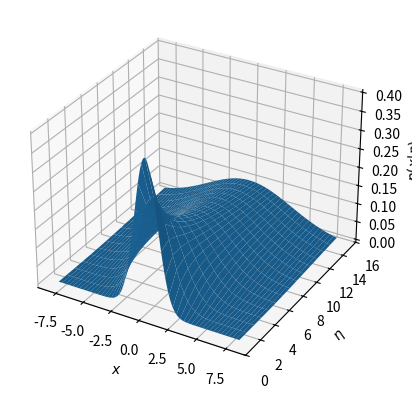

Write Python code to recreate this figure.
from mpl_toolkits.mplot3d import Axes3D
import matplotlib.pyplot as plt
import numpy as np
from matplotlib import cm
from matplotlib.ticker import LinearLocator, FormatStrFormatter

x = np.linspace(-8, 8, 300)
eta = np.linspace(1,15,15)

def func(X, eta):
	return np.divide(np.exp(np.divide(-np.power(X,2), 2*eta)), np.sqrt(eta*2*np.pi))

fig = plt.figure()
ax = fig.add_subplot(111, projection='3d')

X, Y = np.meshgrid(x, eta)
zs = np.array([func(x,eta) for x,eta in zip(np.ravel(X), np.ravel(Y))])
Z = zs.reshape(X.shape)
ax.plot_surface(X, Y, Z)


ax.set_xlabel('$x$')
ax.set_ylabel('$\\eta$')
ax.set_zlabel('$p(x|\\eta)$')
plt.savefig('1-1.png')

